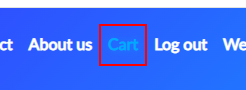
Workflow: TakeScreenshots

Step 1: click on the link 'Cart' (chrome.exe)
